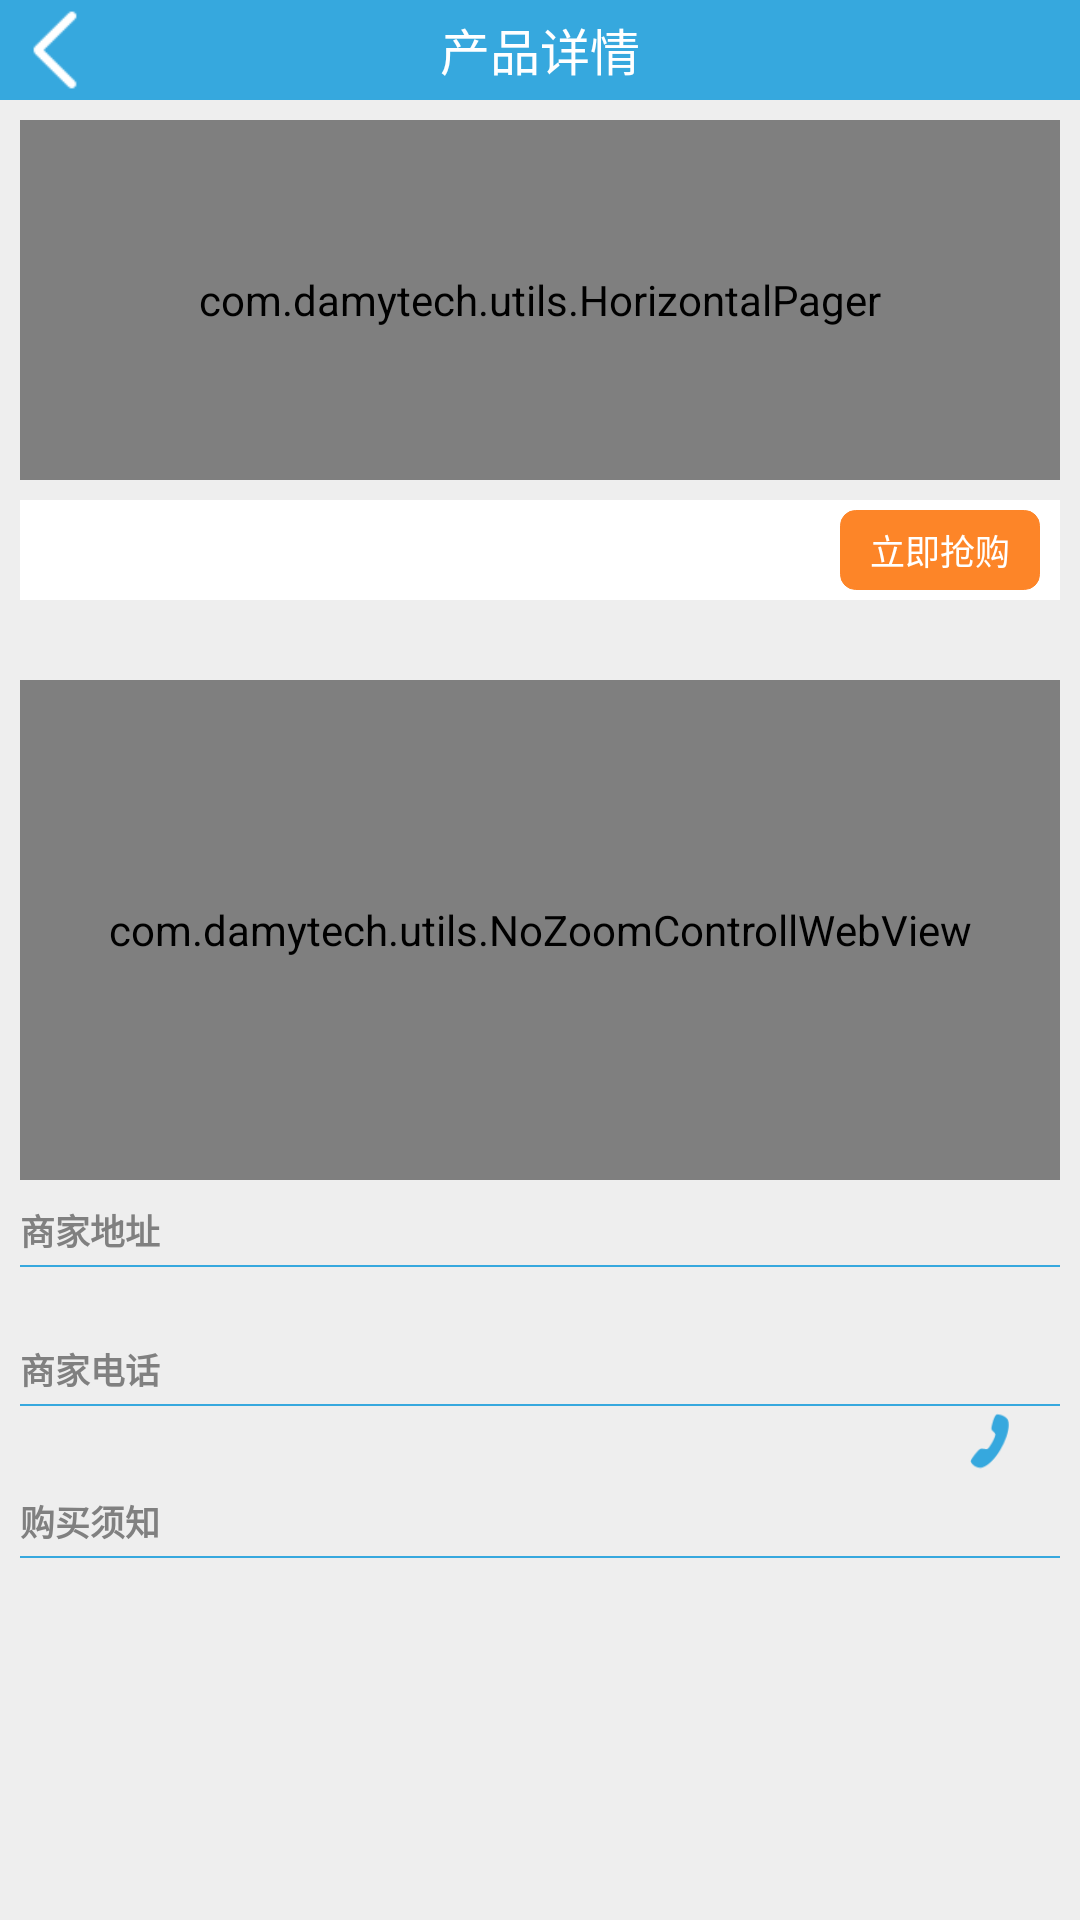

Android layout source for this screen:
<!-- AndroidManifest.xml: application theme android:Theme.NoTitleBar -->
<!-- res/layout/activity_gooddetail.xml -->
<?xml version="1.0" encoding="utf-8"?>
<RelativeLayout xmlns:android="http://schemas.android.com/apk/res/android"
                android:layout_width="fill_parent"
                android:layout_height="fill_parent" android:id="@+id/parent_layout" android:background="@color/grayrare">

    <RelativeLayout
            android:layout_width="fill_parent"
            android:layout_height="100px" android:layout_alignParentTop="true"
            android:layout_alignParentLeft="true" android:background="@color/bluelight"
            android:id="@+id/relativeLayout">
        <ImageView
                android:layout_width="50px"
                android:layout_height="80px"
                android:id="@+id/imgBack" android:layout_centerVertical="true" android:layout_alignParentLeft="true"
                android:layout_marginLeft="30px" android:scaleType="fitCenter" android:src="@drawable/leftarrowicon"/>
        <TextView
                android:layout_width="400px"
                android:layout_height="fill_parent"
                android:text="@string/chanpinxiangqing"
                android:id="@+id/lblTitle" android:layout_centerVertical="true" android:layout_centerHorizontal="true"
                android:gravity="center" android:textColor="@color/white" android:textSize="50px"/>
    </RelativeLayout>
    <RelativeLayout
            android:layout_width="fill_parent"
            android:layout_height="360px" android:id="@+id/rlPost" android:layout_marginLeft="20px"
            android:layout_marginTop="20px" android:layout_marginRight="20px"
            android:layout_below="@+id/relativeLayout">
        <view android:layout_width="fill_parent"
              android:layout_height="fill_parent"
              class="com.damytech.utils.HorizontalPager" android:id="@+id/viewPhotos"
                />
    </RelativeLayout>
    <RelativeLayout
            android:layout_width="fill_parent"
            android:layout_height="fill_parent" android:layout_below="@+id/rlPost"
            android:layout_alignParentLeft="true" android:background="@color/grayrare">
        <ScrollView
                android:layout_width="fill_parent"
                android:layout_height="fill_parent"
                android:id="@+id/scrollView" android:layout_alignParentTop="true"
                android:layout_centerHorizontal="true">
            <RelativeLayout
                    android:layout_width="fill_parent"
                    android:layout_height="fill_parent">
                <RelativeLayout
                        android:layout_width="fill_parent"
                        android:layout_height="100px"
                        android:background="@color/white" android:id="@+id/rlPrice" android:layout_marginLeft="20px"
                        android:layout_marginTop="20px" android:layout_marginRight="20px">
                    <TextView
                            android:layout_width="250px"
                            android:layout_height="fill_parent"
                            android:id="@+id/lblPrice" android:layout_centerVertical="true"
                            android:layout_alignParentLeft="true" android:gravity="center" android:paddingLeft="10px"
                            android:paddingRight="10px" android:textColor="@color/bluelight" android:textSize="35px"
                            android:textStyle="bold" android:singleLine="true"/>
                    <TextView
                            android:layout_width="135px"
                            android:layout_height="fill_parent"
                            android:id="@+id/lblDiscountPrice" android:layout_centerVertical="true"
                            android:layout_toRightOf="@+id/lblPrice" android:gravity="center"
                            android:textColor="@color/gray" android:textSize="24px" android:singleLine="true"/>
                    <Button
                            android:layout_width="200px"
                            android:layout_height="80px"
                            android:text="@string/lijiqianggou"
                            android:id="@+id/btnBuy" android:layout_centerVertical="true"
                            android:layout_alignParentRight="true" android:background="@drawable/roundorangeorange"
                            android:textColor="@color/white" android:textSize="35px" android:layout_marginRight="20px"/>
                </RelativeLayout>
                <TextView
                        android:layout_width="fill_parent"
                        android:layout_height="70px"
                        android:id="@+id/lblName" android:layout_below="@+id/rlPrice"
                        android:layout_alignLeft="@+id/rlPrice" android:layout_alignRight="@+id/rlPrice"
                        android:gravity="center_vertical|left" android:textColor="@color/gray" android:textSize="45px"
                        android:textStyle="bold"/>
                <view android:layout_width="fill_parent"
                      android:layout_height="500px"
                      class="com.damytech.utils.NoZoomControllWebView" android:id="@+id/webDetail"
                      android:layout_below="@+id/lblName" android:layout_alignLeft="@+id/lblName"
                      android:layout_marginTop="10px" android:background="@android:color/transparent"
                      android:layout_alignRight="@+id/lblName" />
                <TextView
                        android:layout_width="fill_parent"
                        android:layout_height="60px"
                        android:text="@string/shangjidizhi"
                        android:id="@+id/lblAddressTitle" android:layout_marginTop="20px"
                        android:layout_below="@+id/webDetail" android:layout_alignLeft="@+id/webDetail"
                        android:layout_alignRight="@+id/webDetail" android:gravity="center_vertical|left"
                        android:textColor="@color/gray" android:textSize="35px" android:textStyle="bold"/>
                <RelativeLayout
                        android:layout_width="fill_parent"
                        android:layout_height="2px" android:layout_below="@+id/lblAddressTitle"
                        android:layout_alignLeft="@+id/lblAddressTitle"
                        android:layout_alignRight="@+id/lblAddressTitle" android:background="@color/bluelight"
                        android:id="@+id/rlSeparate1" android:layout_marginTop="5px">
                </RelativeLayout>
                <TextView
                        android:layout_width="fill_parent"
                        android:layout_height="wrap_content"
                        android:id="@+id/lblAddress" android:layout_marginTop="5px"
                        android:layout_below="@+id/rlSeparate1" android:layout_alignLeft="@+id/rlSeparate1"
                        android:layout_alignRight="@+id/rlSeparate1" android:gravity="center_vertical|left"
                        android:textColor="@color/gray" android:textSize="35px"/>
                <TextView
                        android:layout_width="fill_parent"
                        android:layout_height="60px"
                        android:text="@string/shangjidianhua"
                        android:id="@+id/lblPhoneTitle" android:layout_marginTop="20px"
                        android:layout_below="@+id/lblAddress" android:layout_alignLeft="@+id/lblAddress"
                        android:layout_alignRight="@+id/lblAddress" android:gravity="center_vertical|left"
                        android:textColor="@color/gray" android:textSize="35px" android:textStyle="bold"/>
                <RelativeLayout
                        android:layout_width="fill_parent"
                        android:layout_height="2px" android:layout_below="@+id/lblPhoneTitle"
                        android:layout_alignLeft="@+id/lblPhoneTitle"
                        android:layout_alignRight="@+id/lblPhoneTitle" android:background="@color/bluelight"
                        android:id="@+id/rlSeparate2" android:layout_marginTop="5px">
                </RelativeLayout>
                <TextView
                        android:layout_width="300px"
                        android:layout_height="60px"
                        android:id="@+id/lblPhone" android:layout_marginTop="5px"
                        android:layout_below="@+id/rlSeparate2" android:layout_alignLeft="@+id/rlSeparate2"
                        android:gravity="center_vertical|left"
                        android:textColor="@color/gray" android:textSize="35px"/>
                <ImageView
                        android:layout_width="40px"
                        android:layout_height="60px"
                        android:id="@+id/imgCall" android:layout_alignTop="@+id/lblPhone"
                        android:layout_alignRight="@+id/rlSeparate2" android:scaleType="fitCenter"
                        android:src="@drawable/callicon" android:layout_marginRight="50px"/>
                <TextView
                        android:layout_width="fill_parent"
                        android:layout_height="60px"
                        android:text="@string/goumaixuzhi"
                        android:id="@+id/lblAlarmTitle" android:layout_marginTop="20px"
                        android:layout_below="@+id/lblPhone" android:layout_alignLeft="@+id/rlSeparate2"
                        android:layout_alignRight="@+id/rlSeparate2" android:gravity="center_vertical|left"
                        android:textColor="@color/gray" android:textSize="35px" android:textStyle="bold"/>
                <RelativeLayout
                        android:layout_width="fill_parent"
                        android:layout_height="2px" android:layout_below="@+id/lblAlarmTitle"
                        android:layout_alignLeft="@+id/lblAlarmTitle"
                        android:layout_alignRight="@+id/lblAlarmTitle" android:background="@color/bluelight"
                        android:id="@+id/rlSeparate3" android:layout_marginTop="5px">
                </RelativeLayout>
                <TextView
                        android:layout_width="fill_parent"
                        android:layout_height="wrap_content"
                        android:id="@+id/lblAlarm" android:layout_marginTop="5px"
                        android:layout_below="@+id/rlSeparate3" android:layout_alignLeft="@+id/rlSeparate3"
                        android:layout_alignRight="@+id/rlSeparate3" android:gravity="center_vertical|left"
                        android:textColor="@color/gray" android:textSize="35px"/>
                <RelativeLayout
                        android:layout_width="fill_parent"
                        android:layout_height="30px" android:layout_below="@+id/lblAlarm">
                </RelativeLayout>
            </RelativeLayout>
        </ScrollView>
    </RelativeLayout>
</RelativeLayout>
<!-- resources referenced by this layout -->
<resources>
  <color name="bluelight">#36A8DE</color>
  <color name="gray">#808080</color>
  <color name="grayrare">#EEEEEE</color>
  <color name="white">#FFFFFF</color>
  <!-- drawable callicon: png bitmap (drawable-hdpi, 3412 bytes) -->
  <!-- drawable leftarrowicon: png bitmap (drawable-hdpi, 3190 bytes) -->
  <!-- drawable roundorangeorange (drawable-hdpi) -->
  <?xml version="1.0" encoding="UTF-8"?>
  <shape xmlns:android="http://schemas.android.com/apk/res/android">
      <solid android:color="@color/orange"/>
      <stroke android:width="1px" android:color="@color/orange" />
      <corners android:radius="5dip"/>
      <padding android:left="0dip" android:top="0dip" android:right="0dip" android:bottom="0dip" />
  </shape>
  <string name="chanpinxiangqing">产品详情</string>
  <string name="goumaixuzhi">购买须知</string>
  <string name="lijiqianggou">立即抢购</string>
  <string name="shangjidianhua">商家电话</string>
  <string name="shangjidizhi">商家地址</string>
  <color name="orange">#fd8528</color>
</resources>
